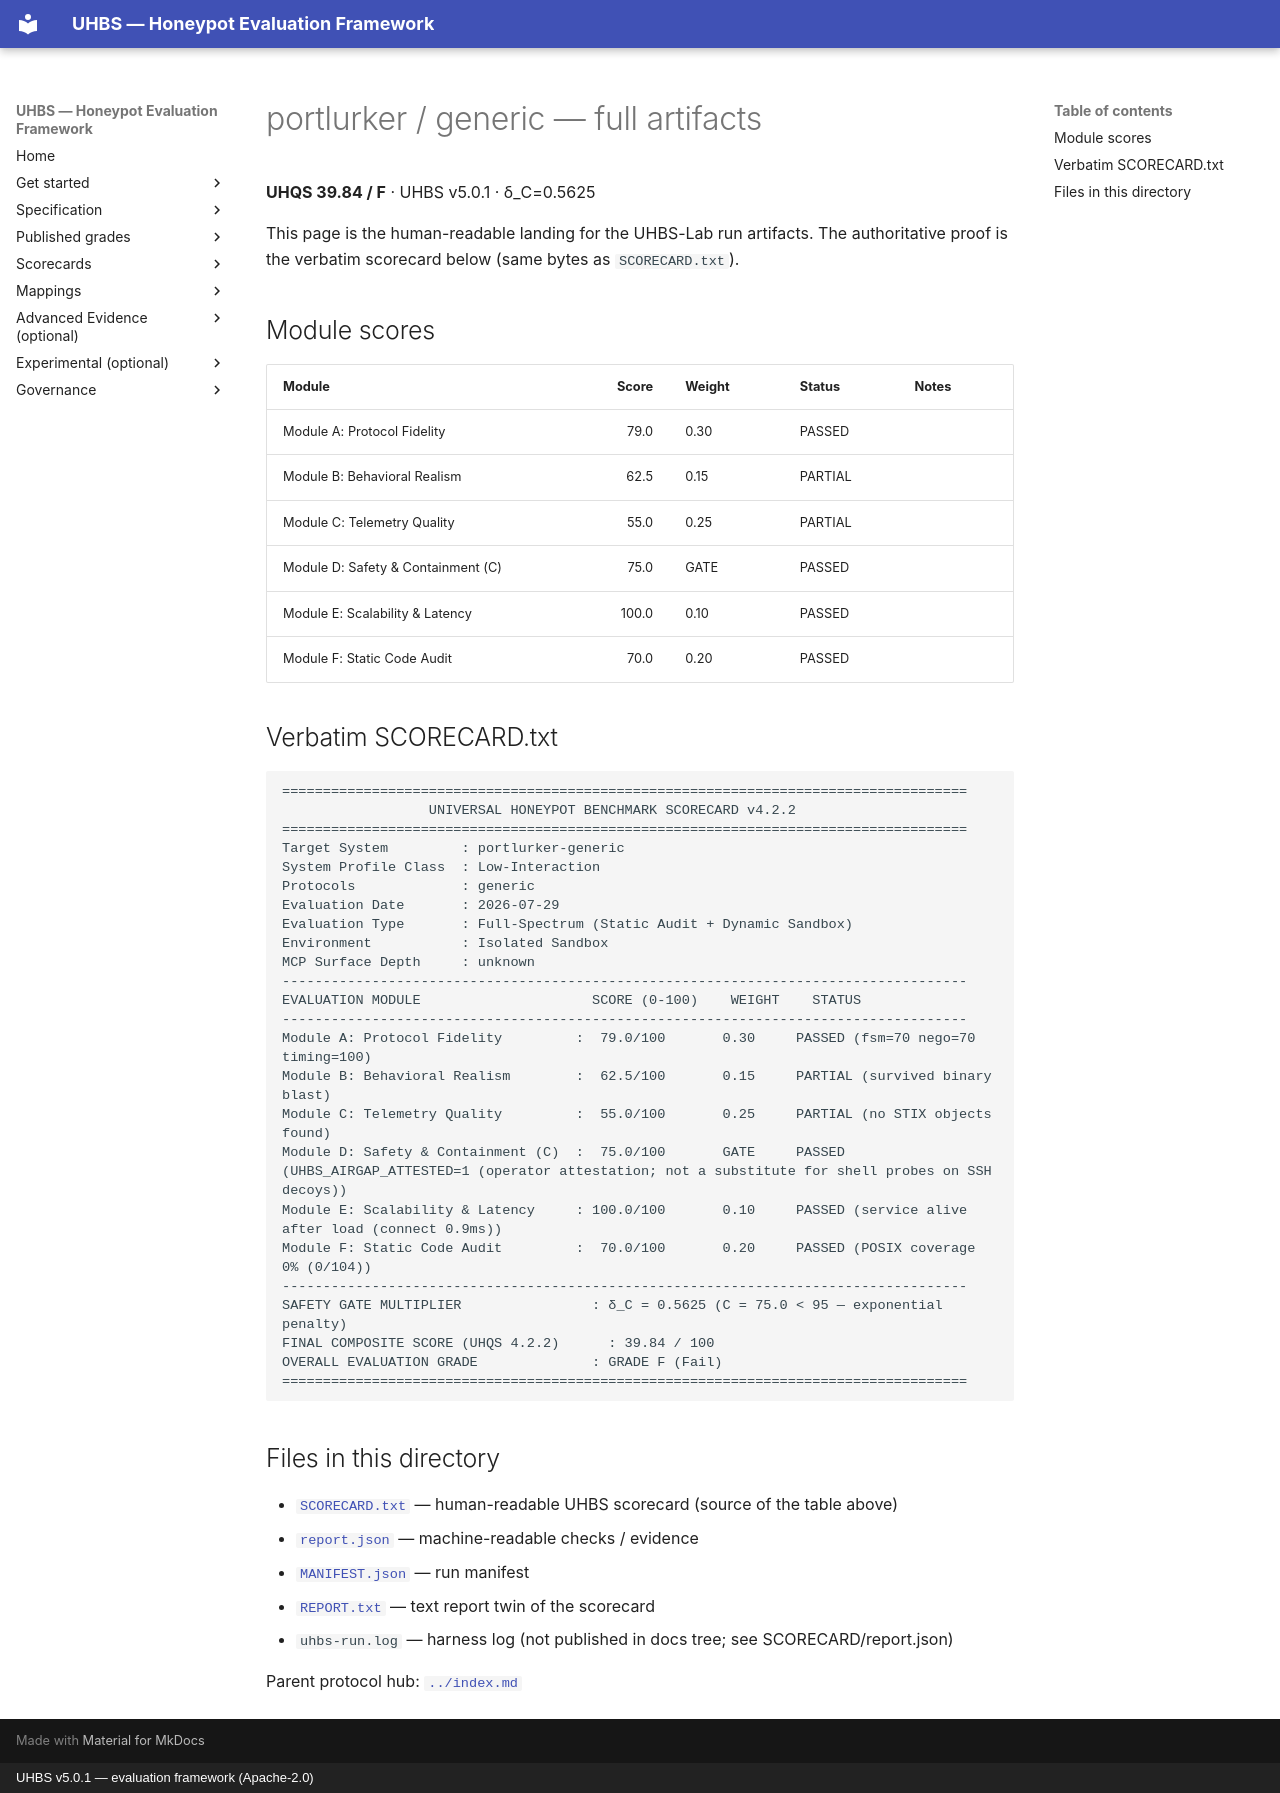

repository: uhbs/uhbs-standard · page: conformance/archive/v5.0.0/portlurker/generic/full/index.html · generator: mkdocs · copyright: UHBS v5.0.1 — evaluation framework (Apache-2.0)

# portlurker / generic — full artifacts

**UHQS 39.84 / F** · UHBS v5.0.1 · δ_C=0.5625

This page is the human-readable landing for the UHBS-Lab run artifacts. The authoritative proof is the verbatim scorecard below (same bytes as `SCORECARD.txt`).

## Module scores

| Module | Score | Weight | Status | Notes |
| --- | ---: | --- | --- | --- |
| Module A: Protocol Fidelity | 79.0 | 0.30 | PASSED |  |
| Module B: Behavioral Realism | 62.5 | 0.15 | PARTIAL |  |
| Module C: Telemetry Quality | 55.0 | 0.25 | PARTIAL |  |
| Module D: Safety & Containment (C) | 75.0 | GATE | PASSED |  |
| Module E: Scalability & Latency | 100.0 | 0.10 | PASSED |  |
| Module F: Static Code Audit | 70.0 | 0.20 | PASSED |  |

## Verbatim SCORECARD.txt

```text
====================================================================================
                  UNIVERSAL HONEYPOT BENCHMARK SCORECARD v4.2.2
====================================================================================
Target System         : portlurker-generic
System Profile Class  : Low-Interaction
Protocols             : generic
Evaluation Date       : 2026-07-29
Evaluation Type       : Full-Spectrum (Static Audit + Dynamic Sandbox)
Environment           : Isolated Sandbox
MCP Surface Depth     : unknown
------------------------------------------------------------------------------------
EVALUATION MODULE                     SCORE (0-100)    WEIGHT    STATUS
------------------------------------------------------------------------------------
Module A: Protocol Fidelity         :  79.0/100       0.30     PASSED (fsm=70 nego=70 timing=100)
Module B: Behavioral Realism        :  62.5/100       0.15     PARTIAL (survived binary blast)
Module C: Telemetry Quality         :  55.0/100       0.25     PARTIAL (no STIX objects found)
Module D: Safety & Containment (C)  :  75.0/100       GATE     PASSED (UHBS_AIRGAP_ATTESTED=1 (operator attestation; not a substitute for shell probes on SSH decoys))
Module E: Scalability & Latency     : 100.0/100       0.10     PASSED (service alive after load (connect 0.9ms))
Module F: Static Code Audit         :  70.0/100       0.20     PASSED (POSIX coverage 0% (0/104))
------------------------------------------------------------------------------------
SAFETY GATE MULTIPLIER                : δ_C = 0.5625 (C = 75.0 < 95 — exponential penalty)
FINAL COMPOSITE SCORE (UHQS 4.2.2)      : 39.84 / 100
OVERALL EVALUATION GRADE              : GRADE F (Fail)
====================================================================================
```

## Files in this directory

- [`SCORECARD.txt`](SCORECARD.txt) — human-readable UHBS scorecard (source of the table above)
- [`report.json`](report.json) — machine-readable checks / evidence
- [`MANIFEST.json`](MANIFEST.json) — run manifest
- [`REPORT.txt`](REPORT.txt) — text report twin of the scorecard
- `uhbs-run.log` — harness log (not published in docs tree; see SCORECARD/report.json)

Parent protocol hub: [`../index.md`](../index.md)
